Run: headless pygame with SDL's dummy video driver; simulated clock (each Clock.tick advances the game by its frame time, no real sleeping); random seed 0; keys injected as events and as key.get_pressed() state; no mouse input.
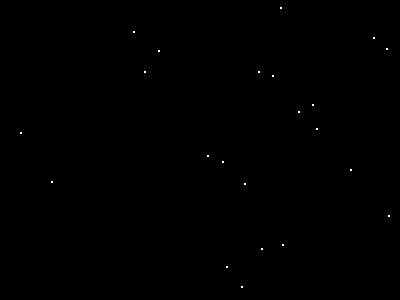
Frame 1 of 4 · flips 1–60 · no input
Frame 2 of 4 · flips 61–180 · tapped SPACE, RETURN · held RIGHT (→), D · screen unchanged from frame 1, image omitted
Frame 3 of 4 · flips 181–300 · held DOWN (↓), S · screen unchanged from frame 2, image omitted
Frame 4 of 4 · flips 301–420 · held LEFT (←), A, UP (↑), W · screen unchanged from frame 3, image omitted

The pygame program that drew these frames:

import pygame
import random

print("*** Galaxy Song ***")

pygame.init()
screen = pygame.display.set_mode((400, 300))
done, drawn = False, False

while not done:
	for event in pygame.event.get():
		if event.type == pygame.QUIT:
			done = True
	if not drawn:
		for _ in range(10, random.randint(20, 40)):
			coords = (random.randint(1, 400), random.randint(1, 300))
			pygame.draw.circle(screen, (255, 255, 255), coords, 1)
		drawn = True

	pygame.display.flip()
